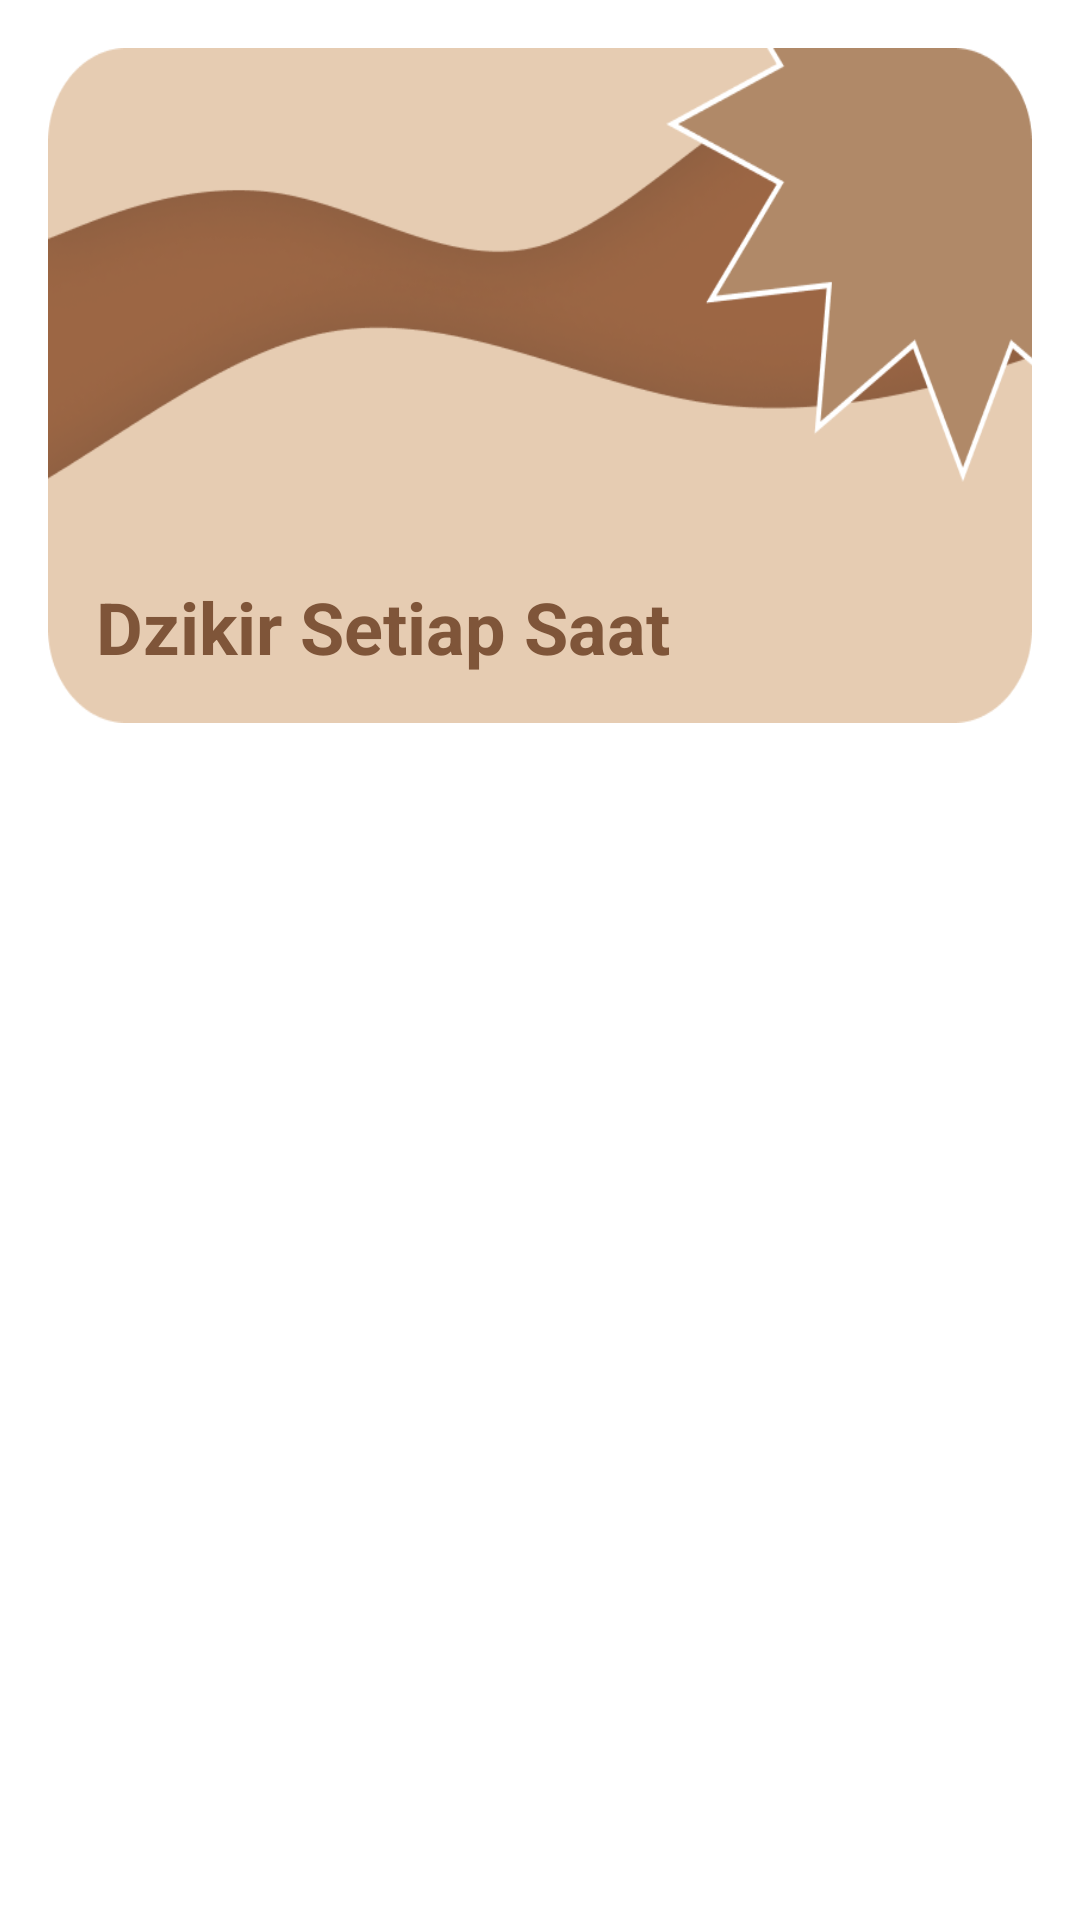

Reconstruct the res/layout file that produces this screen, plus the resources it refers to.
<!-- AndroidManifest.xml: application theme Theme.Lafadzu -->
<!-- res/layout/activity_dzikir_setiap_saat.xml -->
<?xml version="1.0" encoding="utf-8"?>
<androidx.constraintlayout.widget.ConstraintLayout xmlns:android="http://schemas.android.com/apk/res/android"
    xmlns:app="http://schemas.android.com/apk/res-auto"
    xmlns:tools="http://schemas.android.com/tools"
    android:layout_width="match_parent"
    android:layout_height="match_parent"
    android:padding="@dimen/_16dp"
    tools:context=".activity.DzikirSetiapSaatActivity">

    <TextView
        android:id="@+id/tvTxtSetiapSaat"
        android:layout_width="match_parent"
        android:layout_height="@dimen/_225dp"
        android:layout_marginBottom="@dimen/_16dp"
        android:background="@drawable/bg_menu"
        android:gravity="bottom"
        android:paddingStart="@dimen/_16dp"
        android:paddingEnd="@dimen/_16dp"
        android:paddingBottom="@dimen/_16dp"
        android:text="@string/txt_DzikirSetiapSaat"
        android:textColor="@color/brown_darker"
        android:textSize="@dimen/_24sp"
        android:textStyle="bold"
        app:layout_constraintTop_toBottomOf="@id/rvDzikirSetiapSaat"
        app:layout_constraintTop_toTopOf="parent" />

    <androidx.recyclerview.widget.RecyclerView
        android:id="@+id/rvDzikirSetiapSaat"
        android:layout_width="match_parent"
        android:layout_height="0dp"
        app:layout_constraintBottom_toBottomOf="parent"
        app:layout_constraintTop_toBottomOf="@id/tvTxtSetiapSaat"
        tools:listitem="@layout/item_doa" />

    <ImageView
        android:id="@+id/ivBackDzikirSetiapSaat"
        android:layout_width="50dp"
        android:layout_height="50dp"
        android:layout_marginStart="16dp"
        android:layout_marginTop="16dp"
        android:layout_marginEnd="16dp"
        app:layout_constraintEnd_toEndOf="parent"
        app:layout_constraintHorizontal_bias="0.013"
        app:layout_constraintStart_toStartOf="parent"
        app:layout_constraintTop_toTopOf="parent"
        app:srcCompat="@drawable/ic_arrow_back" />

</androidx.constraintlayout.widget.ConstraintLayout>
<!-- res/layout/item_doa.xml (included above) -->
<?xml version="1.0" encoding="utf-8"?>
<LinearLayout xmlns:android="http://schemas.android.com/apk/res/android"
    android:layout_width="match_parent"
    android:layout_height="wrap_content"
    android:layout_marginTop="@dimen/_16dp"
    android:background="@drawable/bg_item"
    android:orientation="vertical"
    android:paddingBottom="@dimen/_8dp">

    <TextView
        android:id="@+id/tvDescriptionDoa"
        android:layout_width="match_parent"
        android:layout_height="wrap_content"
        android:background="@drawable/bg_darker_item"
        android:padding="@dimen/_10dp"
        android:text="@string/description"
        android:textColor="@color/brown_darker"
        android:textSize="@dimen/_24sp"
        android:textStyle="bold" />

    <TextView
        android:id="@+id/tvLafazItemDoa"
        android:layout_width="match_parent"
        android:layout_height="wrap_content"
        android:layout_marginBottom="@dimen/_16dp"
        android:fontFamily="@font/arabic_arihna"
        android:paddingStart="@dimen/_16dp"
        android:paddingTop="@dimen/_8dp"
        android:paddingEnd="@dimen/_16dp"
        android:text="@string/lafaz"
        android:textColor="@color/brown_darker"
        android:textSize="@dimen/_20sp"
        android:textStyle="bold" />

    <TextView
        android:id="@+id/tvTerjemah"
        android:layout_width="match_parent"
        android:layout_height="wrap_content"
        android:fontFamily="sans-serif"
        android:paddingStart="@dimen/_16dp"
        android:paddingTop="@dimen/_8dp"
        android:paddingEnd="@dimen/_16dp"
        android:paddingBottom="@dimen/_16dp"
        android:text=""
        android:textColor="@color/brown_darker"
        android:textSize="@dimen/_16sp"
        android:textStyle="italic" />

</LinearLayout>
<!-- resources referenced by this layout -->
<resources>
  <color name="brown_darker">#7F5539</color>
  <dimen name="_10dp">10dp</dimen>
  <dimen name="_16dp">16dp</dimen>
  <dimen name="_16sp">16sp</dimen>
  <dimen name="_20sp">20sp</dimen>
  <dimen name="_225dp">225dp</dimen>
  <dimen name="_24sp">24sp</dimen>
  <dimen name="_8dp">8dp</dimen>
  <!-- drawable bg_darker_item (drawable) -->
  <?xml version="1.0" encoding="utf-8"?>
  <shape xmlns:android="http://schemas.android.com/apk/res/android"
      android:shape="rectangle">
  
      <solid android:color="@color/sand" />
  
      <corners android:topLeftRadius="15dp" android:topRightRadius="15dp"/>
  </shape>
  <!-- drawable bg_item (drawable) -->
  <?xml version="1.0" encoding="utf-8"?>
  <shape xmlns:android="http://schemas.android.com/apk/res/android"
      android:shape="rectangle">
      <corners android:radius="15dp" />
      <solid android:color="@color/beige"/>
  </shape>
  <!-- drawable bg_menu: png bitmap (drawable, 41584 bytes) -->
  <string name="description">Description</string>
  <string name="lafaz">Lafaz</string>
  <string name="txt_DzikirSetiapSaat">Dzikir Setiap Saat</string>
  <style name="Theme.Lafadzu" parent="Theme.MaterialComponents.DayNight.DarkActionBar">
          
          <item name="colorPrimary">@color/purple_500</item>
          <item name="colorPrimaryVariant">@color/brown_darker</item>
          <item name="colorOnPrimary">@color/white</item>
          
          <item name="colorSecondary">@color/teal_200</item>
          <item name="colorSecondaryVariant">@color/teal_700</item>
          <item name="colorOnSecondary">@color/black</item>
          
          <item name="android:statusBarColor" tools:targetApi="l">?attr/colorPrimaryVariant</item>
          
      </style>
  <color name="sand">#DDB892</color>
  <color name="beige">#E6CCB2</color>
  <color name="purple_500">#FF6200EE</color>
  <color name="white">#FFFFFFFF</color>
  <color name="teal_200">#FF03DAC5</color>
  <color name="teal_700">#FF018786</color>
  <color name="black">#FF000000</color>
</resources>
